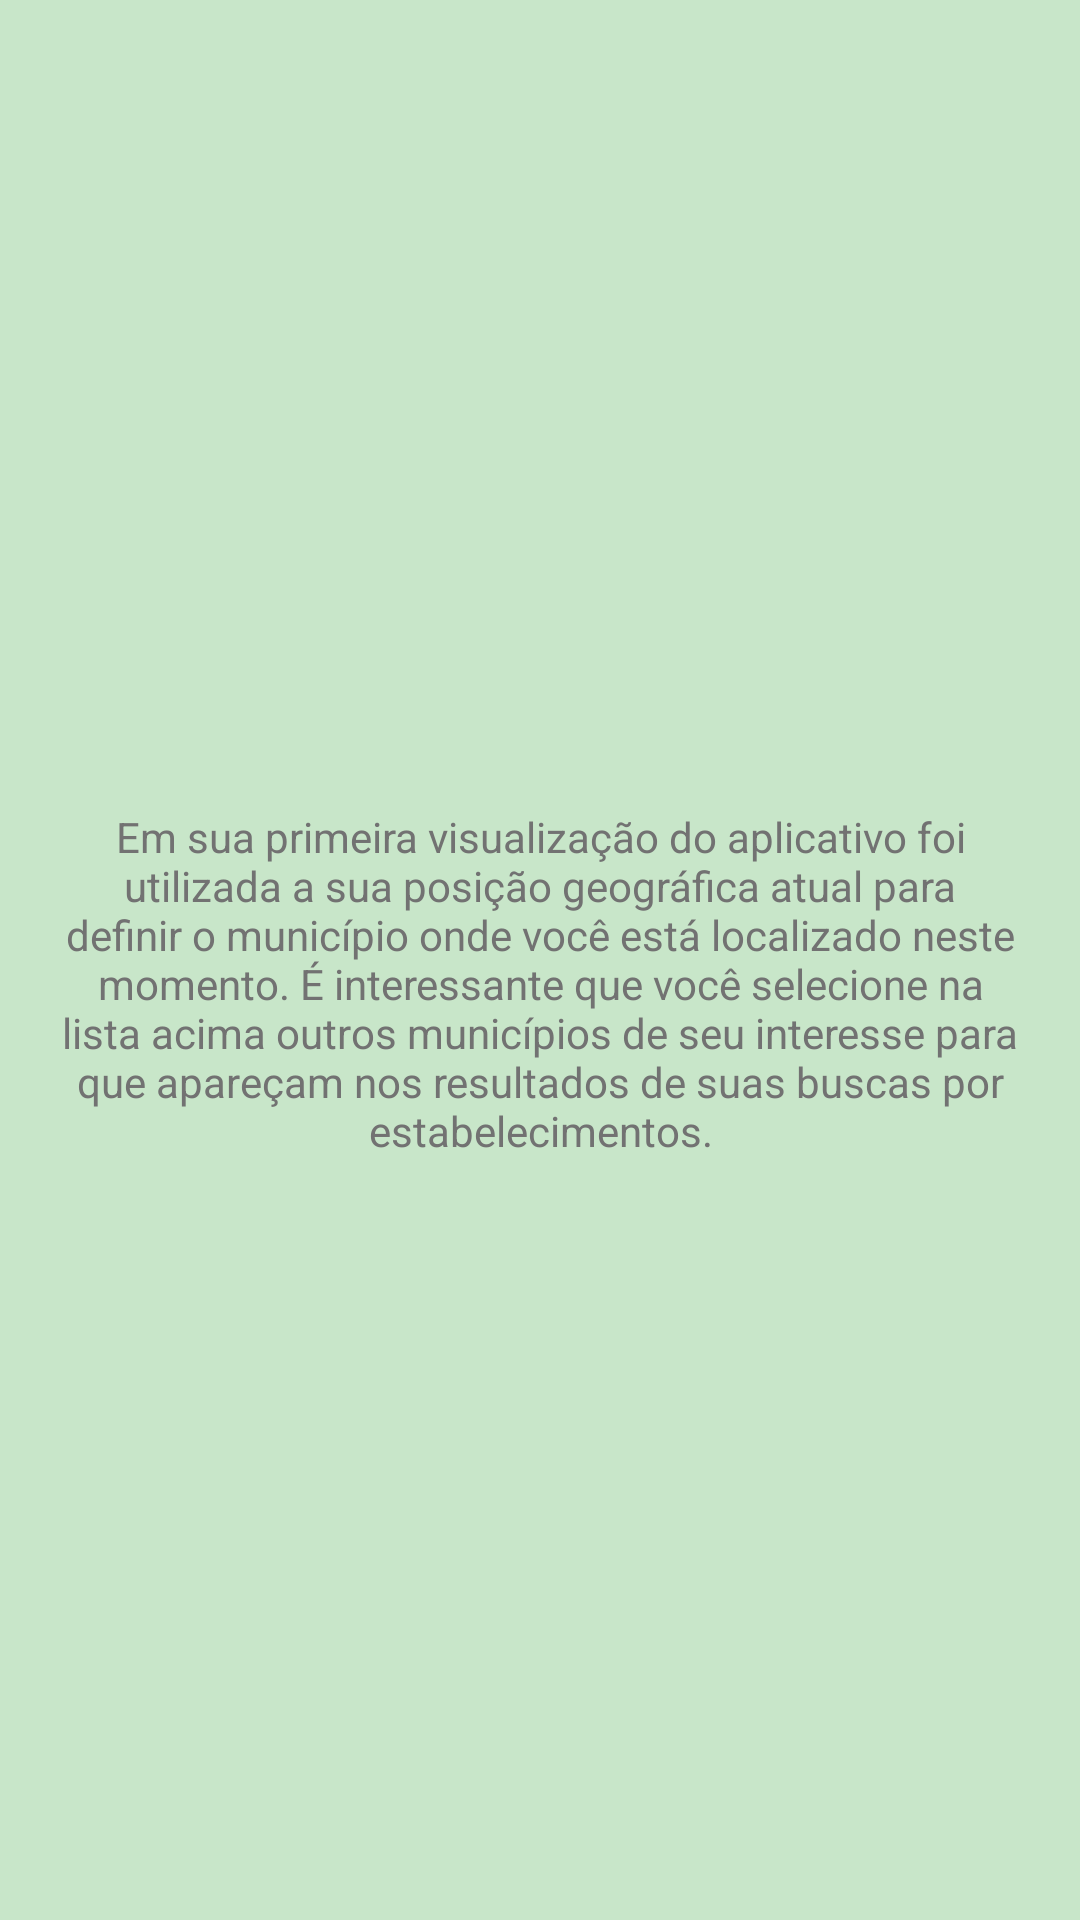

The Android layout XML behind this screen, and the referenced resources:
<!-- AndroidManifest.xml: application theme MeuTemaMaterial -->
<!-- res/layout/preference_info.xml -->
<?xml version="1.0" encoding="utf-8"?>
<LinearLayout xmlns:android="http://schemas.android.com/apk/res/android"
    android:layout_width="wrap_content"
    android:layout_height="wrap_content"
    android:layout_margin="16dp"
    android:background="@color/primary_light"
    android:gravity="center"
    android:orientation="vertical">

    <ImageView
        android:id="@+id/icone_pref_info"
        android:layout_width="wrap_content"
        android:layout_height="wrap_content"
        android:layout_gravity="center_horizontal"
        android:layout_marginBottom="16dp"
        android:layout_marginTop="32dp"
        android:src="@drawable/ic_alert_grey600_48dp" />

    <TextView
        android:id="@+id/msg_pref_info"
        android:layout_width="wrap_content"
        android:layout_height="wrap_content"
        android:layout_gravity="center_horizontal"
        android:layout_marginBottom="32dp"
        android:layout_marginLeft="16dp"
        android:layout_marginRight="16dp"
        android:text="@string/msg_info_preferencias"
        android:textAlignment="center"
        android:textAppearance="@android:style/TextAppearance.Small" />

</LinearLayout>
<!-- resources referenced by this layout -->
<resources>
  <color name="primary_light">#C8E6C9</color>
  <string name="msg_info_preferencias">Em sua primeira visualização do aplicativo foi utilizada a sua posição geográfica atual para definir o município onde você está localizado neste momento. É interessante que você selecione na lista acima outros municípios de seu interesse para que apareçam nos resultados de suas buscas por estabelecimentos.</string>
  <style name="MeuTemaMaterial" parent="MeuTemaMaterial.Base" />
  <style name="MeuTemaMaterial.Base" parent="Theme.AppCompat.Light.DarkActionBar">
          <item name="windowNoTitle">true</item>
          <item name="windowActionBar">false</item>
          <item name="colorPrimary">@color/primary</item>
          <item name="colorPrimaryDark">@color/primary_dark</item>
          <item name="colorAccent">@color/accent</item>
          <item name="android:textColorPrimary">@color/primary_text</item>
          <item name="android:textColorPrimaryInverse">@color/primary_text</item>
          <item name="android:textColorSecondary">@color/secondary_text</item>
      </style>
  <color name="primary">#4CAF50</color>
  <color name="primary_dark">#388E3C</color>
  <color name="accent">#8bc34a</color>
  <color name="primary_text">#212121</color>
  <color name="secondary_text">#727272</color>
</resources>
